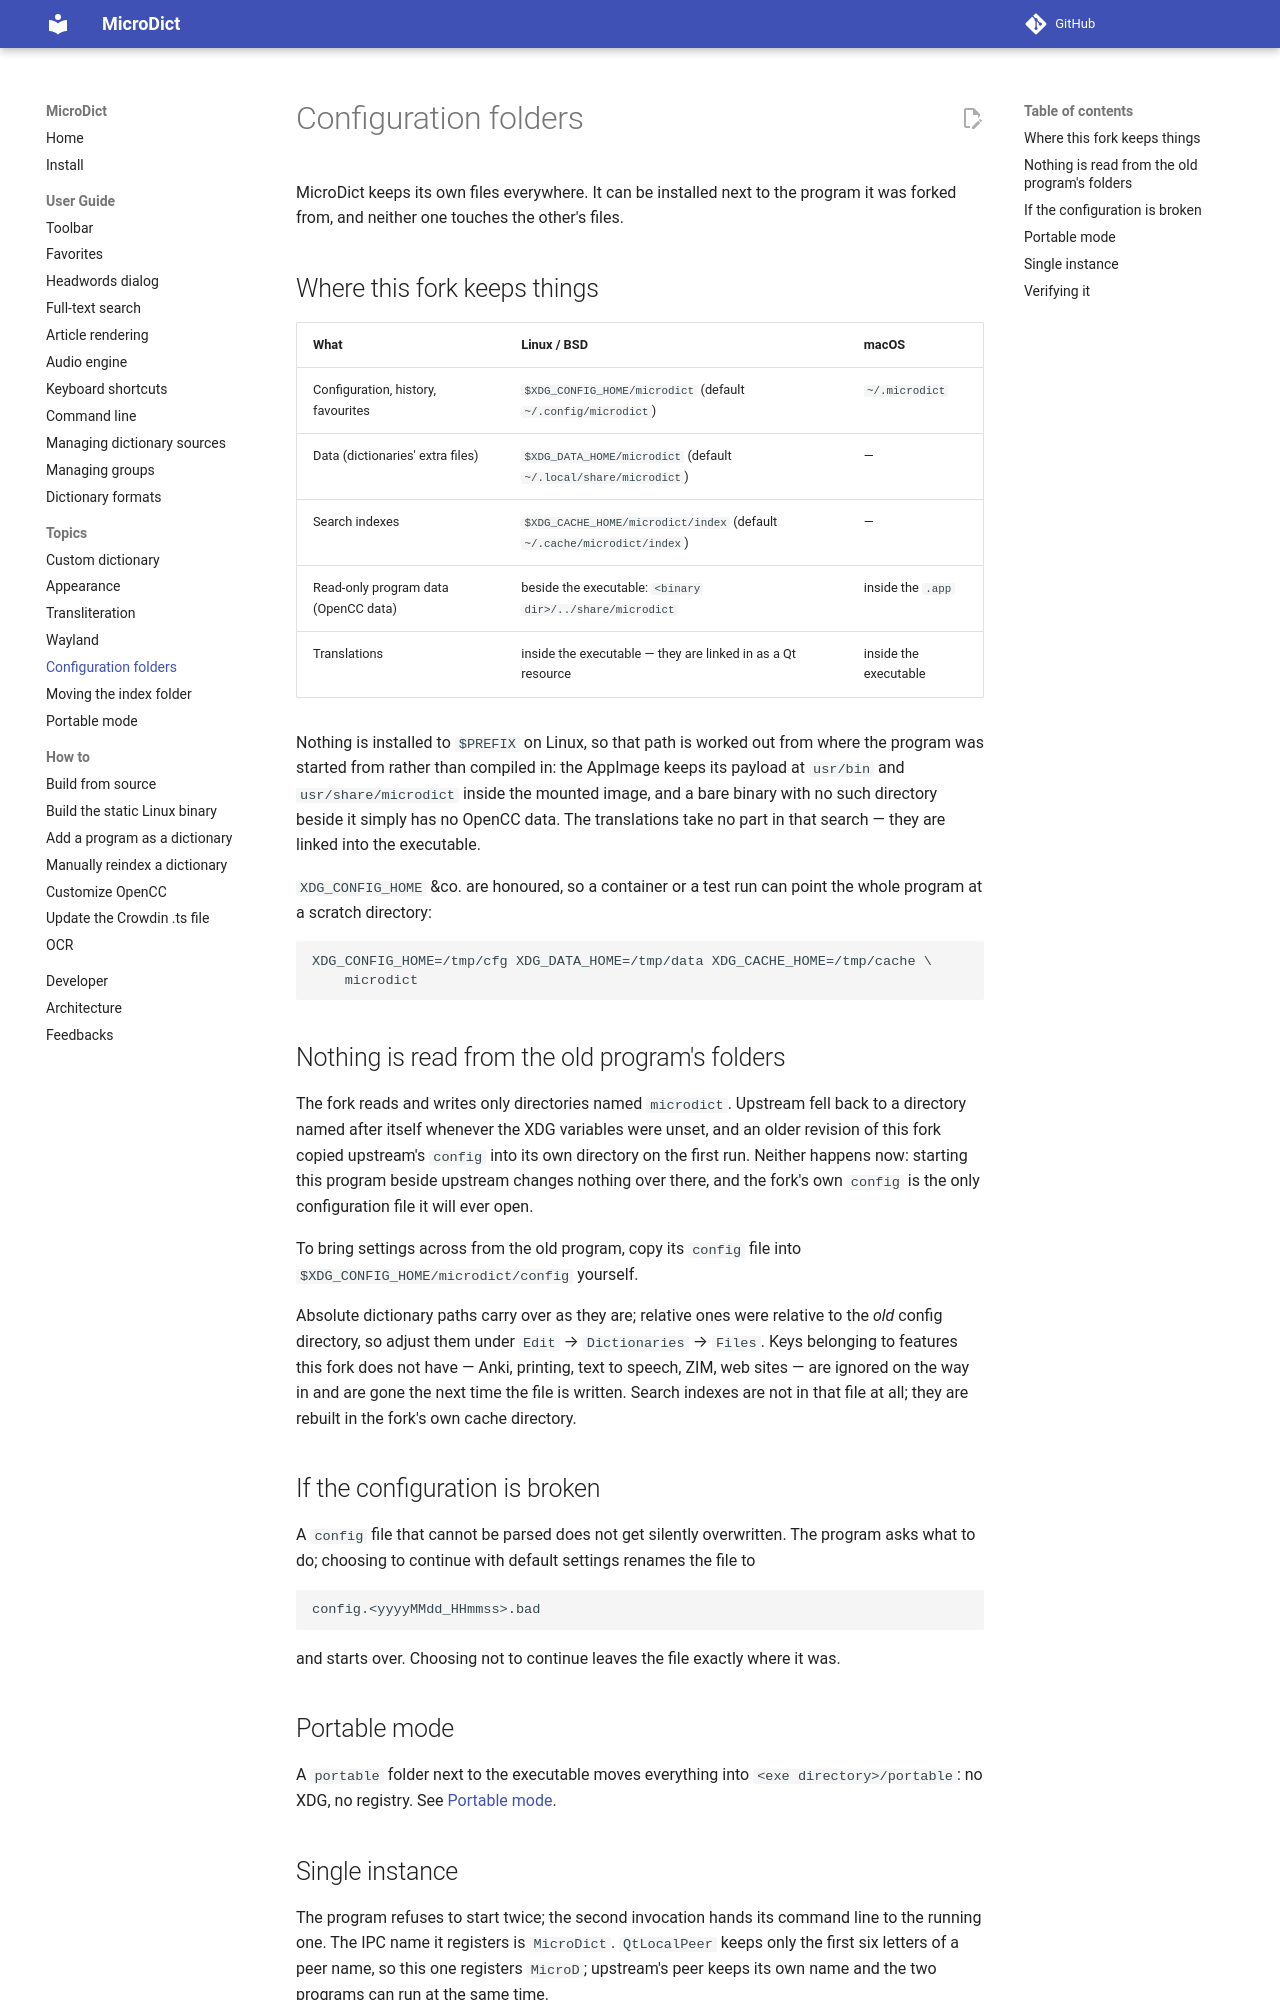

repository: dsvi/MicroDict · page: topic_config_folders/index.html · generator: mkdocs

# Configuration folders

MicroDict keeps its own files everywhere. It can be installed next to the program
it was forked from, and neither one touches the other's files.

## Where this fork keeps things

| What | Linux / BSD | macOS |
|---|---|---|
| Configuration, history, favourites | `$XDG_CONFIG_HOME/microdict` (default `~/.config/microdict`) | `~/.microdict` |
| Data (dictionaries' extra files) | `$XDG_DATA_HOME/microdict` (default `~/.local/share/microdict`) | — |
| Search indexes | `$XDG_CACHE_HOME/microdict/index` (default `~/.cache/microdict/index`) | — |
| Read-only program data (OpenCC data) | beside the executable: `<binary dir>/../share/microdict` | inside the `.app` |
| Translations | inside the executable — they are linked in as a Qt resource | inside the executable |

Nothing is installed to `$PREFIX` on Linux, so that path is worked out from where the
program was started from rather than compiled in: the AppImage keeps its payload at
`usr/bin` and `usr/share/microdict` inside the mounted image, and a bare binary with
no such directory beside it simply has no OpenCC data. The translations take no part
in that search — they are linked into the executable.

`XDG_CONFIG_HOME` &co. are honoured, so a container or a test run can point the
whole program at a scratch directory:

```
XDG_CONFIG_HOME=/tmp/cfg XDG_DATA_HOME=/tmp/data XDG_CACHE_HOME=/tmp/cache \
    microdict
```

## Nothing is read from the old program's folders

The fork reads and writes only directories named `microdict`. Upstream fell back to
a directory named after itself whenever the XDG variables were unset, and an older
revision of this fork copied upstream's `config` into its own directory on the first
run. Neither happens now: starting this program beside upstream changes nothing over
there, and the fork's own `config` is the only configuration file it will ever open.

To bring settings across from the old program, copy its `config` file into
`$XDG_CONFIG_HOME/microdict/config` yourself.

Absolute dictionary paths carry over as they are; relative ones were relative to the
*old* config directory, so adjust them under `Edit` → `Dictionaries` → `Files`. Keys
belonging to features this fork does not have — Anki, printing, text to speech, ZIM,
web sites — are ignored on the way in and are gone the next time the file is written.
Search indexes are not in that file at all; they are rebuilt in the fork's own cache
directory.

## If the configuration is broken

A `config` file that cannot be parsed does not get silently overwritten. The program
asks what to do; choosing to continue with default settings renames the file to

```
config.<yyyyMMdd_HHmmss>.bad
```

and starts over. Choosing not to continue leaves the file exactly where it was.

## Portable mode

A `portable` folder next to the executable moves everything into
`<exe directory>/portable`: no XDG, no registry. See
[Portable mode](topic_portablemode.md).
